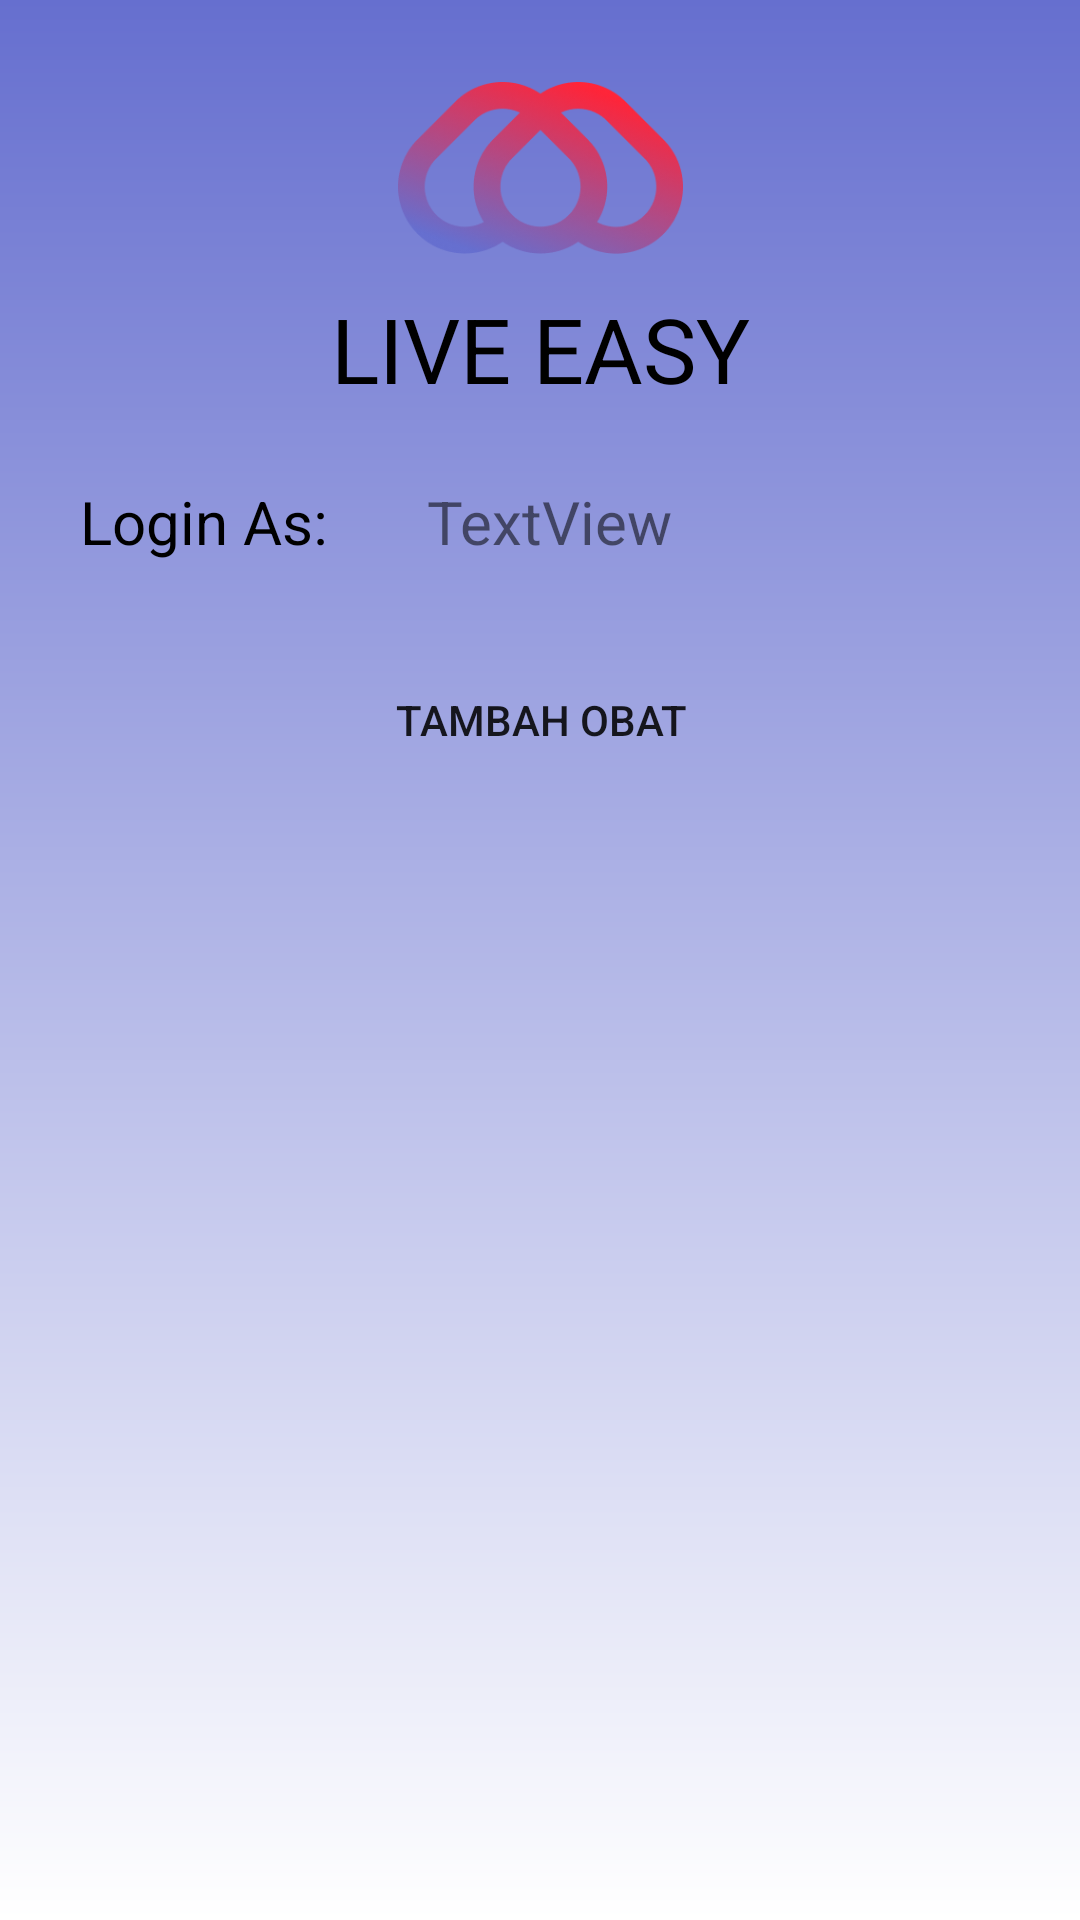

Here is an Android app screen rendered from its layout file. Give the layout XML and the strings, colors and styles it references.
<!-- AndroidManifest.xml: application theme Theme.ProyekTA -->
<!-- res/layout/activity_dashboard.xml -->
<?xml version="1.0" encoding="utf-8"?>
<androidx.constraintlayout.widget.ConstraintLayout xmlns:android="http://schemas.android.com/apk/res/android"
    xmlns:app="http://schemas.android.com/apk/res-auto"
    xmlns:tools="http://schemas.android.com/tools"
    android:id="@+id/linearLayout2"
    android:layout_width="match_parent"
    android:layout_height="match_parent"
    android:background="@drawable/bg_background">

    <ImageView
        android:id="@+id/imageView3"
        android:layout_width="95dp"
        android:layout_height="64dp"
        android:layout_marginTop="24dp"
        app:layout_constraintEnd_toEndOf="parent"
        app:layout_constraintStart_toStartOf="parent"
        app:layout_constraintTop_toTopOf="parent"
        app:srcCompat="@drawable/live_easy_logo" />

    <TextView
        android:id="@+id/textView8"
        android:layout_width="wrap_content"
        android:layout_height="wrap_content"
        android:layout_marginTop="8dp"
        android:text="LIVE EASY"
        android:textColor="@color/black"
        android:textSize="30sp"
        app:layout_constraintEnd_toEndOf="@+id/imageView3"
        app:layout_constraintStart_toStartOf="@+id/imageView3"
        app:layout_constraintTop_toBottomOf="@+id/imageView3" />

    <TextView
        android:id="@+id/textView9"
        android:layout_width="wrap_content"
        android:layout_height="wrap_content"
        android:layout_marginTop="24dp"
        android:text="Login As: "
        android:textColor="@color/black"
        android:textSize="20sp"
        app:layout_constraintEnd_toEndOf="@+id/textView8"
        app:layout_constraintHorizontal_bias="0.164"
        app:layout_constraintStart_toStartOf="parent"
        app:layout_constraintTop_toBottomOf="@+id/textView8" />

    <TextView
        android:id="@+id/id_email_logged"
        android:layout_width="wrap_content"
        android:layout_height="wrap_content"
        android:layout_marginStart="28dp"
        android:text="TextView"
        android:textSize="20sp"
        app:layout_constraintBottom_toBottomOf="@+id/textView9"
        app:layout_constraintStart_toEndOf="@+id/textView9"
        app:layout_constraintTop_toTopOf="@+id/textView9"
        app:layout_constraintVertical_bias="1.0" />

    <Button
        android:id="@+id/id_bt_tambah"
        android:layout_width="150dp"
        android:layout_height="wrap_content"
        android:layout_marginTop="28dp"
        android:background="@drawable/bg_button_tambah"
        android:padding="15dp"
        android:text="Tambah Obat"
        app:layout_constraintEnd_toEndOf="@+id/imageView3"
        app:layout_constraintStart_toStartOf="@+id/imageView3"
        app:layout_constraintTop_toBottomOf="@+id/id_email_logged" />

    <androidx.recyclerview.widget.RecyclerView
        android:layout_width="409dp"
        android:layout_height="464dp"
        android:layout_marginTop="1dp"
        app:layout_constraintEnd_toEndOf="parent"
        app:layout_constraintStart_toStartOf="parent"
        app:layout_constraintTop_toBottomOf="@+id/id_bt_tambah" />
</androidx.constraintlayout.widget.ConstraintLayout>
<!-- resources referenced by this layout -->
<resources>
  <color name="black">#FF000000</color>
  <!-- drawable bg_background (drawable) -->
  <?xml version="1.0" encoding="utf-8"?>
  <shape xmlns:android="http://schemas.android.com/apk/res/android">
      <gradient android:startColor="@color/ungu" android:endColor="@color/white" android:angle="270"/>
  </shape>
  <!-- drawable live_easy_logo: png bitmap (drawable, 36244 bytes) -->
  <style name="Theme.ProyekTA" parent="Theme.AppCompat.DayNight.NoActionBar">
          
          <item name="colorPrimary">@color/purple_500</item>
          <item name="colorPrimaryVariant">@color/purple_700</item>
          <item name="colorOnPrimary">@color/white</item>
          
          <item name="colorSecondary">@color/teal_200</item>
          <item name="colorSecondaryVariant">@color/teal_700</item>
          <item name="colorOnSecondary">@color/black</item>
          
          <item name="android:statusBarColor" tools:targetApi="l">?attr/colorPrimaryVariant</item>
          
      </style>
  <color name="ungu">#666FCF</color>
  <color name="white">#FFFFFFFF</color>
  <color name="purple_500">#FF6200EE</color>
  <color name="purple_700">#FF3700B3</color>
  <color name="teal_200">#FF03DAC5</color>
  <color name="teal_700">#FF018786</color>
</resources>
